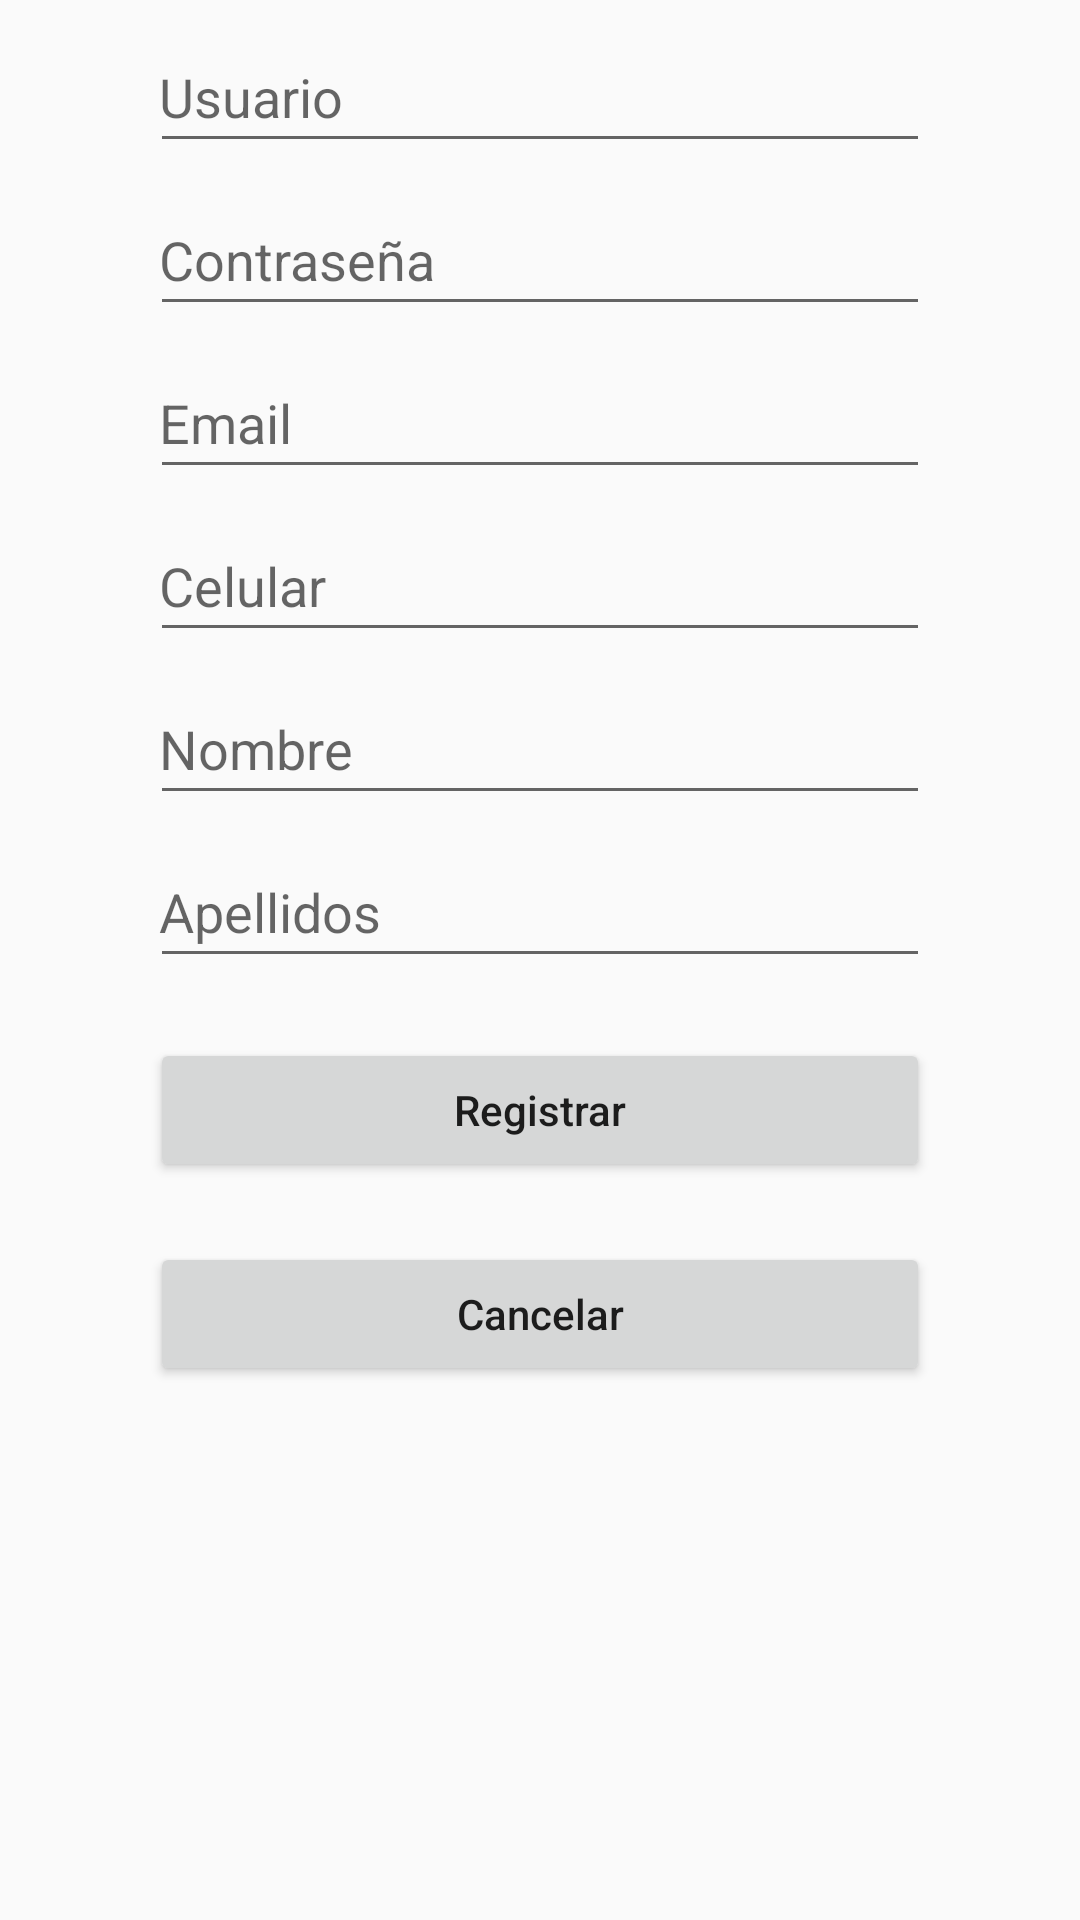

Layout XML and referenced resources for this Android screen:
<!-- AndroidManifest.xml: application theme AppTheme -->
<!-- res/layout/activity_registrar.xml -->
<?xml version="1.0" encoding="utf-8"?>
<RelativeLayout xmlns:android="http://schemas.android.com/apk/res/android"
    xmlns:app="http://schemas.android.com/apk/res-auto"
    xmlns:tools="http://schemas.android.com/tools"
    android:layout_width="match_parent"
    android:layout_height="match_parent"
    tools:context=".login.RegistrarActivity">
    <ScrollView
        android:layout_width="match_parent"
        android:layout_height="match_parent">
        <LinearLayout
            android:layout_width="match_parent"
            android:layout_height="wrap_content"
            android:orientation="vertical"
            >
            <EditText
                android:id="@+id/usuario"
                android:layout_width="match_parent"
                android:layout_height="wrap_content"
                android:layout_marginLeft="50dp"
                android:layout_marginTop="10dp"
                android:layout_marginRight="50dp"
                android:hint="Usuario"
                android:paddingLeft="3dp"
                android:paddingBottom="10dp"
                android:singleLine="true" />
            <EditText
                android:id="@+id/password"
                android:layout_width="match_parent"
                android:layout_height="wrap_content"
                android:layout_marginLeft="50dp"
                android:layout_marginTop="10dp"
                android:layout_marginRight="50dp"
                android:hint="Contraseña"
                android:paddingLeft="3dp"
                android:paddingBottom="10dp"
                android:singleLine="true" />
            <EditText
                android:id="@+id/email"
                android:layout_width="match_parent"
                android:layout_height="wrap_content"
                android:layout_marginLeft="50dp"
                android:layout_marginTop="10dp"
                android:layout_marginRight="50dp"
                android:hint="Email"
                android:paddingLeft="3dp"
                android:paddingBottom="10dp"
                android:singleLine="true" />
            <EditText
                android:id="@+id/celular"
                android:layout_width="match_parent"
                android:layout_height="wrap_content"
                android:layout_marginLeft="50dp"
                android:layout_marginTop="10dp"
                android:layout_marginRight="50dp"
                android:hint="Celular"
                android:paddingLeft="3dp"
                android:paddingBottom="10dp"
                android:singleLine="true" />
            <EditText
                android:id="@+id/nombre"
                android:layout_width="match_parent"
                android:layout_height="wrap_content"
                android:layout_marginLeft="50dp"
                android:layout_marginTop="10dp"
                android:layout_marginRight="50dp"
                android:hint="Nombre"
                android:paddingLeft="3dp"
                android:paddingBottom="10dp"
                android:singleLine="true" />
            <EditText
                android:id="@+id/apellidos"
                android:layout_width="match_parent"
                android:layout_height="wrap_content"
                android:layout_marginLeft="50dp"
                android:layout_marginTop="10dp"
                android:layout_marginRight="50dp"
                android:hint="Apellidos"
                android:paddingLeft="3dp"
                android:paddingBottom="10dp"
                android:singleLine="true" />
            <ProgressBar
                android:id="@+id/cargando"
                android:layout_width="wrap_content"
                android:layout_height="wrap_content"
                android:layout_marginTop="30dp"
                android:visibility="gone"
                android:layout_gravity="center"
                android:indeterminate="true" />
            <Button
                android:id="@+id/registar"
                android:layout_width="match_parent"
                android:layout_height="wrap_content"
                android:text="Registrar"
                android:layout_marginRight="50dp"
                android:layout_marginLeft="50dp"
                android:layout_marginTop="20dp"
                android:textAllCaps="false"
                android:visibility="visible" />
            <Button
                android:id="@+id/cancelar"
                android:layout_width="match_parent"
                android:layout_height="wrap_content"
                android:text="Cancelar"
                android:layout_marginRight="50dp"
                android:layout_marginLeft="50dp"
                android:layout_marginTop="20dp"
                android:textAllCaps="false"
                android:visibility="visible" />
        </LinearLayout>
    </ScrollView>
</RelativeLayout>
<!-- resources referenced by this layout -->
<resources>
  <style name="AppTheme" parent="Theme.AppCompat.Light.DarkActionBar">
          
          <item name="colorPrimary">@color/colorPrimary</item>
          <item name="colorPrimaryDark">@color/colorPrimaryDark</item>
          <item name="colorAccent">@color/colorAccent</item>
      </style>
  <color name="colorPrimary">#008577</color>
  <color name="colorPrimaryDark">#00574B</color>
  <color name="colorAccent">#D81B60</color>
</resources>
